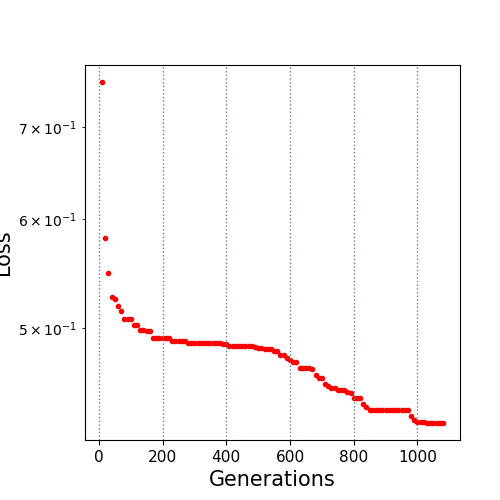

The file beside this chart, header and first rows:
10.0, 0.754803
20.0, 0.5813
30.0, 0.5484
40.0, 0.5266
50.0, 0.5244
60.0, 0.5189
70.0, 0.5144
80.0, 0.5072
90.0, 0.5072
100.0, 0.5072
110.0, 0.5023
120.0, 0.5023
130.0, 0.4983
140.0, 0.4982
150.0, 0.4975
160.0, 0.4975
170.0, 0.4914
180.0, 0.4914
190.0, 0.4914
200.0, 0.4914
210.0, 0.4914
220.0, 0.4912
230.0, 0.4892
240.0, 0.4892
250.0, 0.4892
260.0, 0.4892
270.0, 0.4891
280.0, 0.4877
290.0, 0.4877
300.0, 0.4877
310.0, 0.4877
320.0, 0.4877
330.0, 0.4877
340.0, 0.4877
350.0, 0.4877
360.0, 0.4877
370.0, 0.4877
380.0, 0.4877
390.0, 0.487
400.0, 0.487
410.0, 0.4851
420.0, 0.4851
430.0, 0.4851
440.0, 0.4851
450.0, 0.4851
460.0, 0.4851
470.0, 0.4851
480.0, 0.4851
490.0, 0.4841
500.0, 0.4833
510.0, 0.4833
520.0, 0.4825
530.0, 0.4825
540.0, 0.4825
550.0, 0.4806
560.0, 0.4806
570.0, 0.4775
580.0, 0.4775
590.0, 0.4751
600.0, 0.4736
610.0, 0.4723
... 47 more rows
